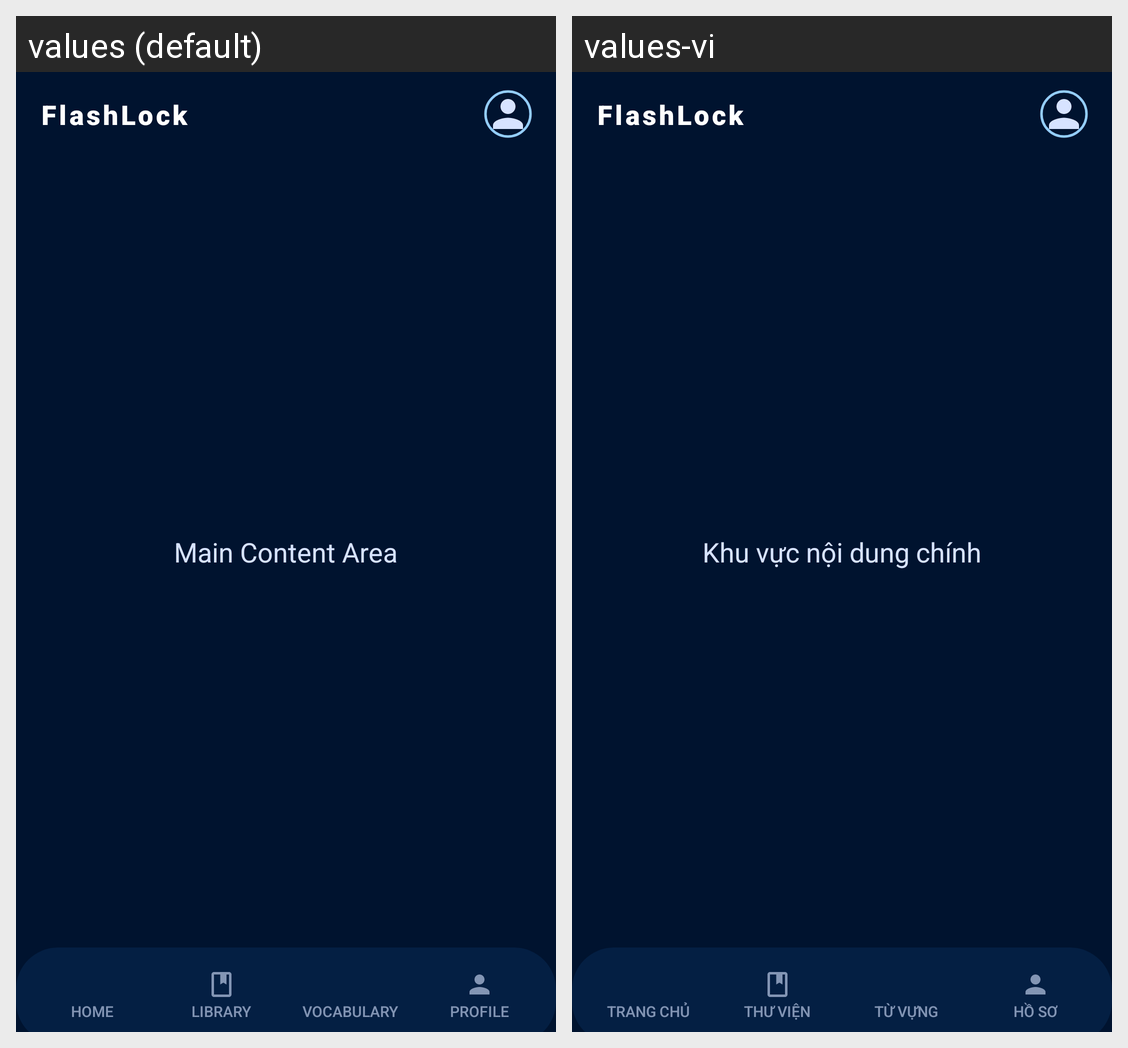

The same Android screen rendered under two of its app's locales, left to right. List the strings drawn on it with the default value and each locale's translation.
Android screen res/layout/activity_homebatch.xml rendered under 2 locales, left to right: values (default), values-vi. Device: Nexus 5 (rendered at 1080×1920; each locale shown at half size, 540×960, under a caption strip naming it); theme Theme.FlashLock.
Strings drawn on this screen, with the default value and each locale's value (text and hints the layout hard-codes, and strings that could not be matched under every locale, appear in the picture but are not listed):

home_content_placeholder
  values: Main Content Area
  values-vi: Khu vực nội dung chính

nav_home
  values: HOME
  values-vi: TRANG CHỦ

nav_library
  values: LIBRARY
  values-vi: THƯ VIỆN

nav_vocabulary
  values: VOCABULARY
  values-vi: TỪ VỰNG

nav_profile
  values: PROFILE
  values-vi: HỒ SƠ

top_app_title
  values: FlashLock
  values-vi: FlashLock
